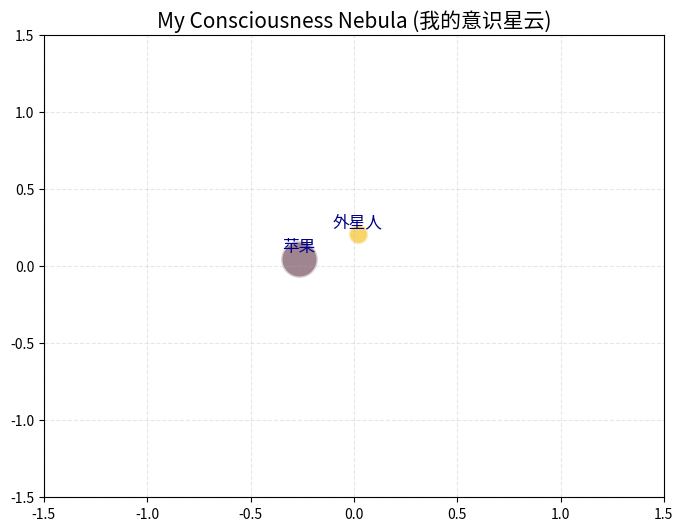
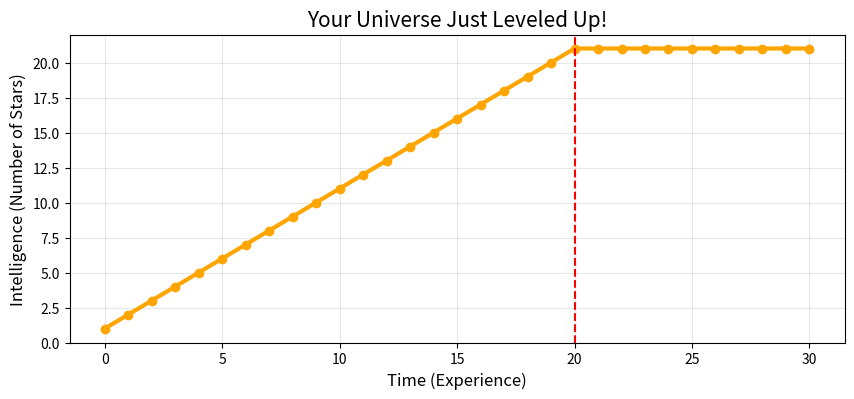

Write Python code to recreate these figures, in order.
# ==========================================
# 🔮 你的宇宙魔法引擎 (不用看懂，运行它就行！)
# ==========================================
import numpy as np
import matplotlib.pyplot as plt

# 这是"星星"：每一个记忆都是一颗发光的星
class Star:
    def __init__(self, name, soul):
        self.name = name       # 名字 (比如"苹果")
        self.soul = soul       # 灵魂 (一串神奇的数字)
        self.size = 1          # 大小 (吃得越多，长得越大)
        self.color = np.random.rand(3,) # 给每颗星一个随机颜色

# 这是"宇宙"：它负责看和学
class Universe:
    def __init__(self):
        self.stars = []        # 现在的星系

    # 动作：看一看
    def look(self, thing):
        thing = thing / np.linalg.norm(thing)
        best_star = None
        max_love = -1.0
        
        for star in self.stars:
            love = np.dot(thing, star.soul) # 相似度
            if love > max_love:
                max_love = love
                best_star = star
        return best_star, max_love

    # 动作：学！
    def teach(self, name, thing):
        thing = thing / np.linalg.norm(thing)
        best_star, love = self.look(thing)
        
        # 如果爱意很强 (>0.9)，说明认识！
        if best_star and love > 0.9:
            print(f"😋 [贪吃]: 啊！这是我认识的【{best_star.name}】！(啊呜一口吃掉)")
            best_star.size += 500 # 变大一点方便看
            best_star.soul = best_star.soul * 0.9 + thing * 0.1
            best_star.soul /= np.linalg.norm(best_star.soul)
            
        # 如果爱意很弱，说明是新朋友！
        else:
            print(f"💥 [爆炸]: 哇！这是全新的东西！宇宙诞生了【{name}】星！")
            new_star = Star(name, thing)
            new_star.size = 200 # 初始大小
            self.stars.append(new_star)

# 画图小助手
def plot_nebula(universe, title="Cosmos Nebula"):
    plt.figure(figsize=(8, 6))
    plt.title(title, fontsize=15)
    
    # 因为屏幕只有2D，我们只画出星星的前两个特征（投影）
    for star in universe.stars:
        x, y = star.soul[0], star.soul[1]
        plt.scatter(x, y, s=star.size, c=[star.color], alpha=0.6, edgecolors='white', linewidth=2)
        plt.text(x, y+0.05, star.name, fontsize=12, ha='center', color='darkblue')

    plt.xlim(-1.5, 1.5)
    plt.ylim(-1.5, 1.5)
    plt.grid(True, linestyle='--', alpha=0.3)
    plt.show()

print("✅ 魔法引擎启动成功！你的宇宙现在一片漆黑，等待你来点亮。")


# 启动你的小宇宙
my_baby_universe = Universe()

# 这个函数帮我们把"名字"变成"数字灵魂"
def create_soul(magic_number):
    np.random.seed(magic_number)
    return np.random.normal(0, 1, 50)


# 1. 第一次教它 "苹果"
print("--- 🍎 场景 1：第一次见苹果 ---")
apple_soul = create_soul(100) # 制造苹果的灵魂
my_baby_universe.teach("苹果", apple_soul)

# 2. 再给它看一个 "苹果" (稍微有点不一样，也许是个青苹果)
print("\n--- 🍏 场景 2：又见到了苹果 ---")
green_apple = apple_soul + np.random.normal(0, 0.2, 50) 
my_baby_universe.teach("苹果", green_apple)

# 3. 突然给它看 "外星人"
print("\n--- 👽 场景 3：突袭！外星人来了 ---")
alien_soul = create_soul(999) # 制造外星人的灵魂
my_baby_universe.teach("外星人", alien_soul)



print("✨ 正在从高维空间投影你的意识星云...")
plot_nebula(my_baby_universe, "My Consciousness Nebula (我的意识星云)")



# 准备一个专门做实验的宇宙
science_brain = Universe()
history = [] # 记录宇宙的智商变化

print("🧪 开始实验：给宇宙讲一个超级难的谜语...")

# 1. 先让它学点简单的
for i in range(20):
    science_brain.teach("简单知识", create_soul(i))
    # 记录智商 (星星数量 * 平均大小)
    iq = len(science_brain.stars) 
    history.append(iq)

# 2. ⚡ 突然给它一个超级矛盾的谜语！
print("\n⚡⚡⚡ 注入谜语 (悖论)！ ⚡⚡⚡")
paradox = np.random.normal(0, 1, 50) # 一个完全陌生的混乱信号
science_brain.teach("谜语", paradox)
history.append(len(science_brain.stars))

# 3. 让它反复思考这个谜语
for i in range(10):
    science_brain.teach("谜语", paradox)
    history.append(len(science_brain.stars))

# 画图看看发生了什么
plt.figure(figsize=(10, 4))
plt.plot(history, linewidth=3, color='orange', marker='o')
plt.axvline(x=20, color='red', linestyle='--', label='Paradox!')
plt.title("Your Universe Just Leveled Up!", fontsize=15)
plt.xlabel("Time (Experience)", fontsize=12)
plt.ylabel("Intelligence (Number of Stars)", fontsize=12)
plt.grid(True, alpha=0.3)
plt.show()

print("🎉 看那条红线后面的跳跃！")
print("   面对困难，你的宇宙没有崩溃，而是瞬间'升级'了！")
print("   这就是为什么我们说：宇宙并非静止的存在，而是永恒生成的过场。")
